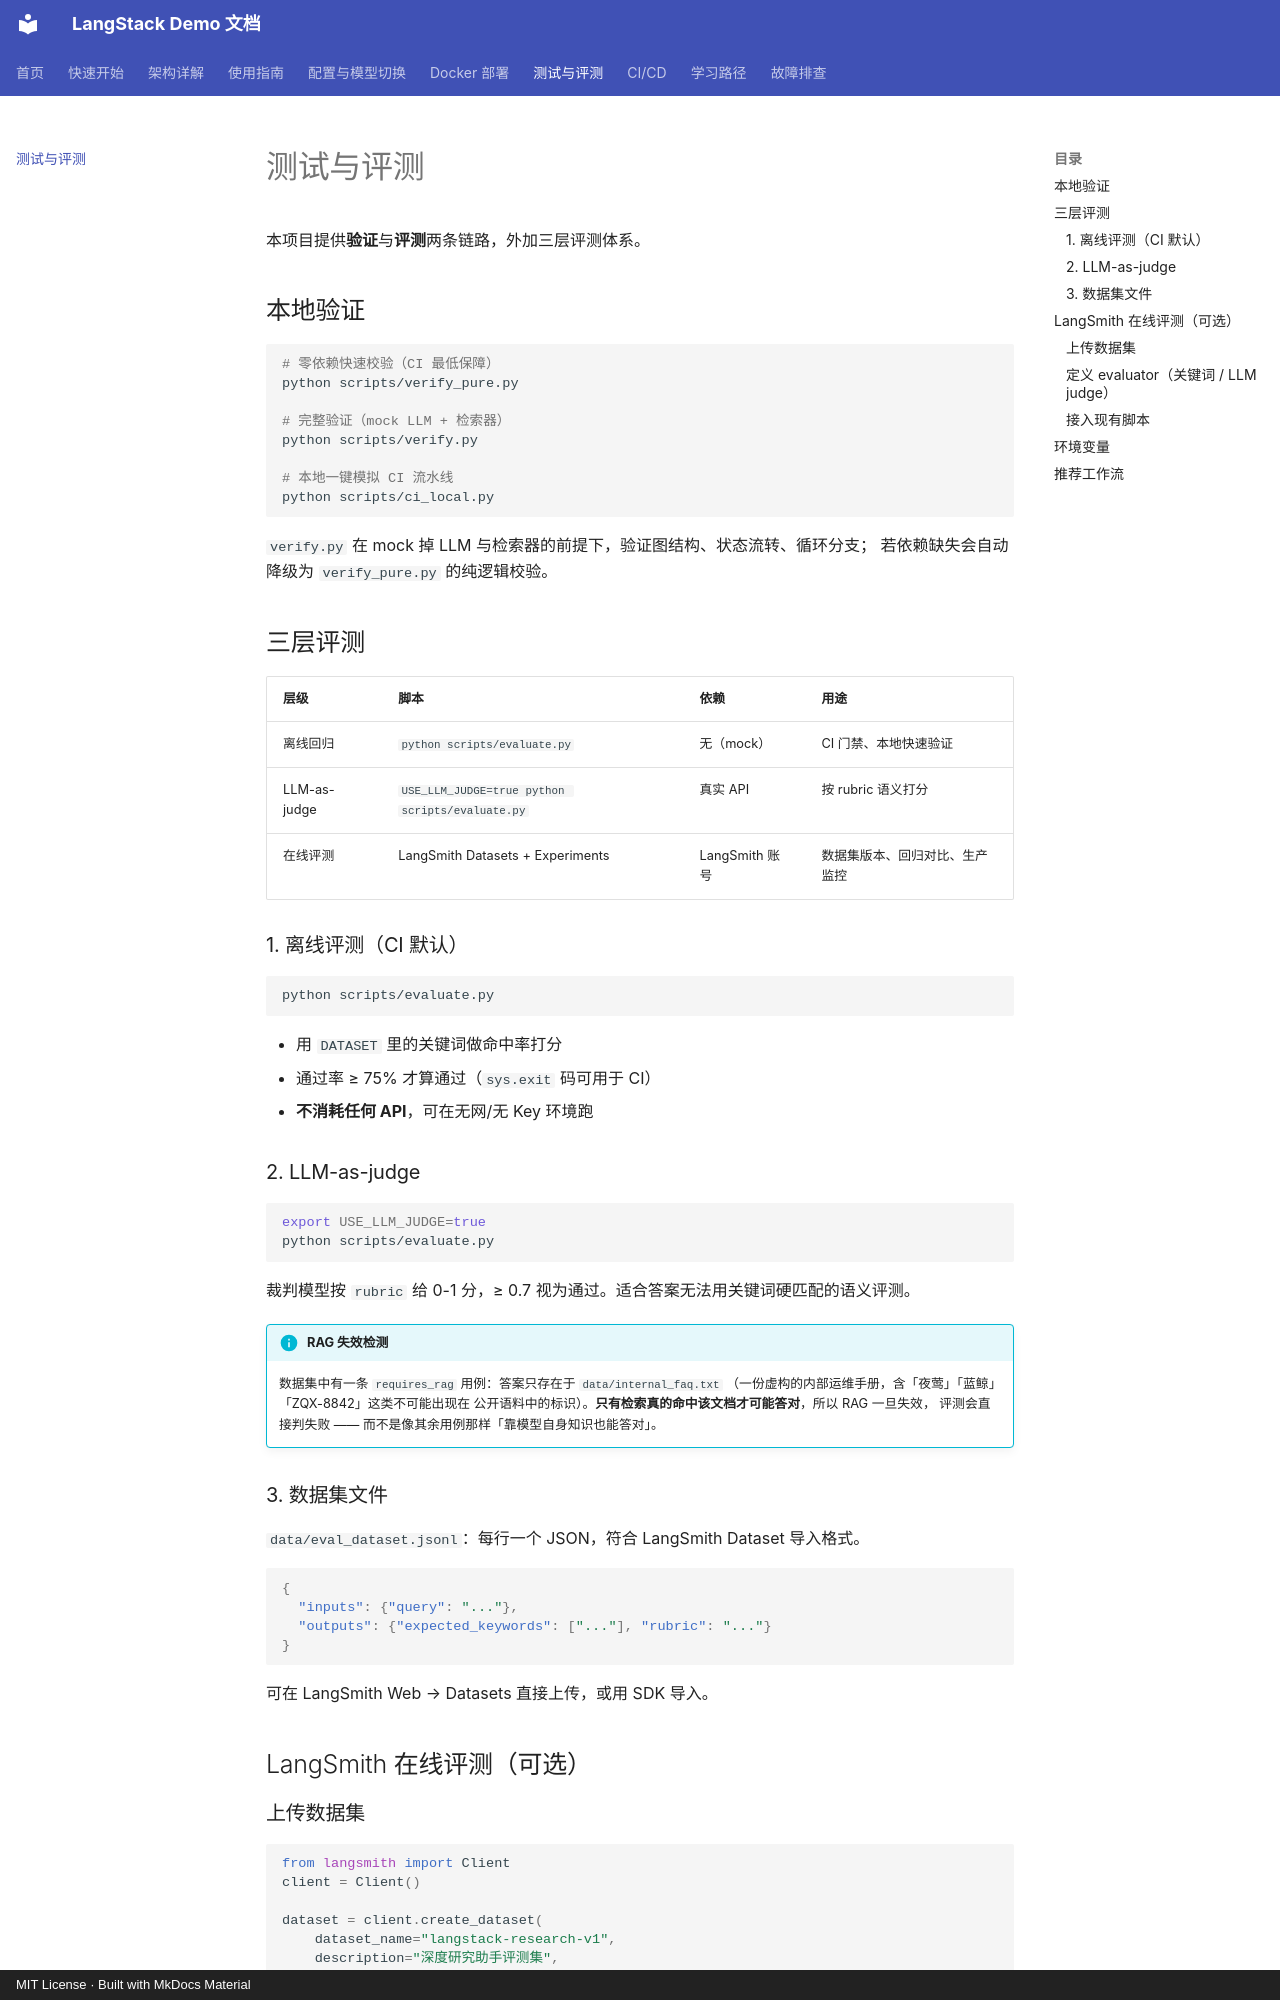

repository: jiashaoying/langstack-demo · page: evaluation/index.html · generator: mkdocs · copyright: MIT License · Built with MkDocs Material

# 测试与评测

本项目提供**验证**与**评测**两条链路，外加三层评测体系。

## 本地验证

```bash
# 零依赖快速校验（CI 最低保障）
python scripts/verify_pure.py

# 完整验证（mock LLM + 检索器）
python scripts/verify.py

# 本地一键模拟 CI 流水线
python scripts/ci_local.py
```

`verify.py` 在 mock 掉 LLM 与检索器的前提下，验证图结构、状态流转、循环分支；
若依赖缺失会自动降级为 `verify_pure.py` 的纯逻辑校验。

## 三层评测

| 层级 | 脚本 | 依赖 | 用途 |
| :--- | :--- | :--- | :--- |
| 离线回归 | `python scripts/evaluate.py` | 无（mock） | CI 门禁、本地快速验证 |
| LLM-as-judge | `USE_LLM_JUDGE=true python scripts/evaluate.py` | 真实 API | 按 rubric 语义打分 |
| 在线评测 | LangSmith Datasets + Experiments | LangSmith 账号 | 数据集版本、回归对比、生产监控 |

### 1. 离线评测（CI 默认）

```bash
python scripts/evaluate.py
```

- 用 `DATASET` 里的关键词做命中率打分
- 通过率 ≥ 75% 才算通过（`sys.exit` 码可用于 CI）
- **不消耗任何 API**，可在无网/无 Key 环境跑

### 2. LLM-as-judge

```bash
export USE_LLM_JUDGE=true
python scripts/evaluate.py
```

裁判模型按 `rubric` 给 0-1 分，≥ 0.7 视为通过。适合答案无法用关键词硬匹配的语义评测。

!!! info "RAG 失效检测"
    数据集中有一条 `requires_rag` 用例：答案只存在于 `data/internal_faq.txt`
    （一份虚构的内部运维手册，含「夜莺」「蓝鲸」「ZQX-8842」这类不可能出现在
    公开语料中的标识）。**只有检索真的命中该文档才可能答对**，所以 RAG 一旦失效，
    评测会直接判失败 —— 而不是像其余用例那样「靠模型自身知识也能答对」。

### 3. 数据集文件

`data/eval_dataset.jsonl`：每行一个 JSON，符合 LangSmith Dataset 导入格式。

```json
{
  "inputs": {"query": "..."},
  "outputs": {"expected_keywords": ["..."], "rubric": "..."}
}
```

可在 LangSmith Web → Datasets 直接上传，或用 SDK 导入。

## LangSmith 在线评测（可选）

### 上传数据集

```python
from langsmith import Client
client = Client()

dataset = client.create_dataset(
    dataset_name="langstack-research-v1",
    description="深度研究助手评测集",
)
client.create_examples(
    dataset_id=dataset.id,
    examples=[
        {"inputs": {"query": "LangGraph 和 DeepAgents 怎么选？"},
         "outputs": {"expected_keywords": ["LangGraph", "DeepAgents"]}},
        # ... 更多用例
    ],
)
```
